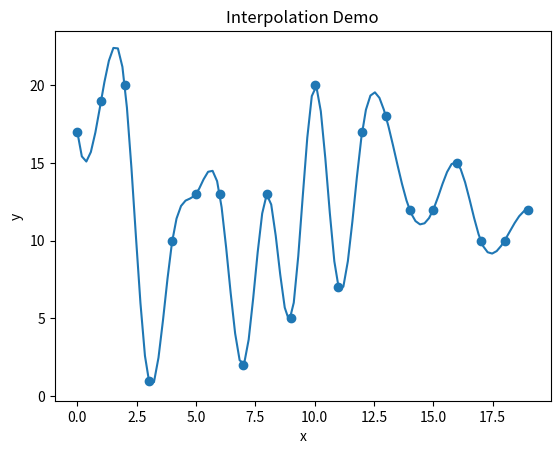

This figure's Python source:
import random

import numpy as np
import scipy.interpolate as si
import matplotlib.pylab as plt

def test():
    a = [-1, 2, -3]
    print(np.abs(a))

    xi = [i for i in range(20)]
    yi = [random.randint(1, 20) for _ in range(20)]
    min_x = min(xi)
    max_x = max(xi)
    x = np.arange(min_x, max_x, (max_x - min_x) / 100)

    interpolator = si.CubicSpline(xi, yi)
    y = interpolator(x)

    plt.scatter(xi, yi)
    plt.plot(x, y)

    plt.xlabel('x')
    plt.ylabel('y')
    plt.title('Interpolation Demo')
    plt.show()


if __name__ == '__main__':
    test()
